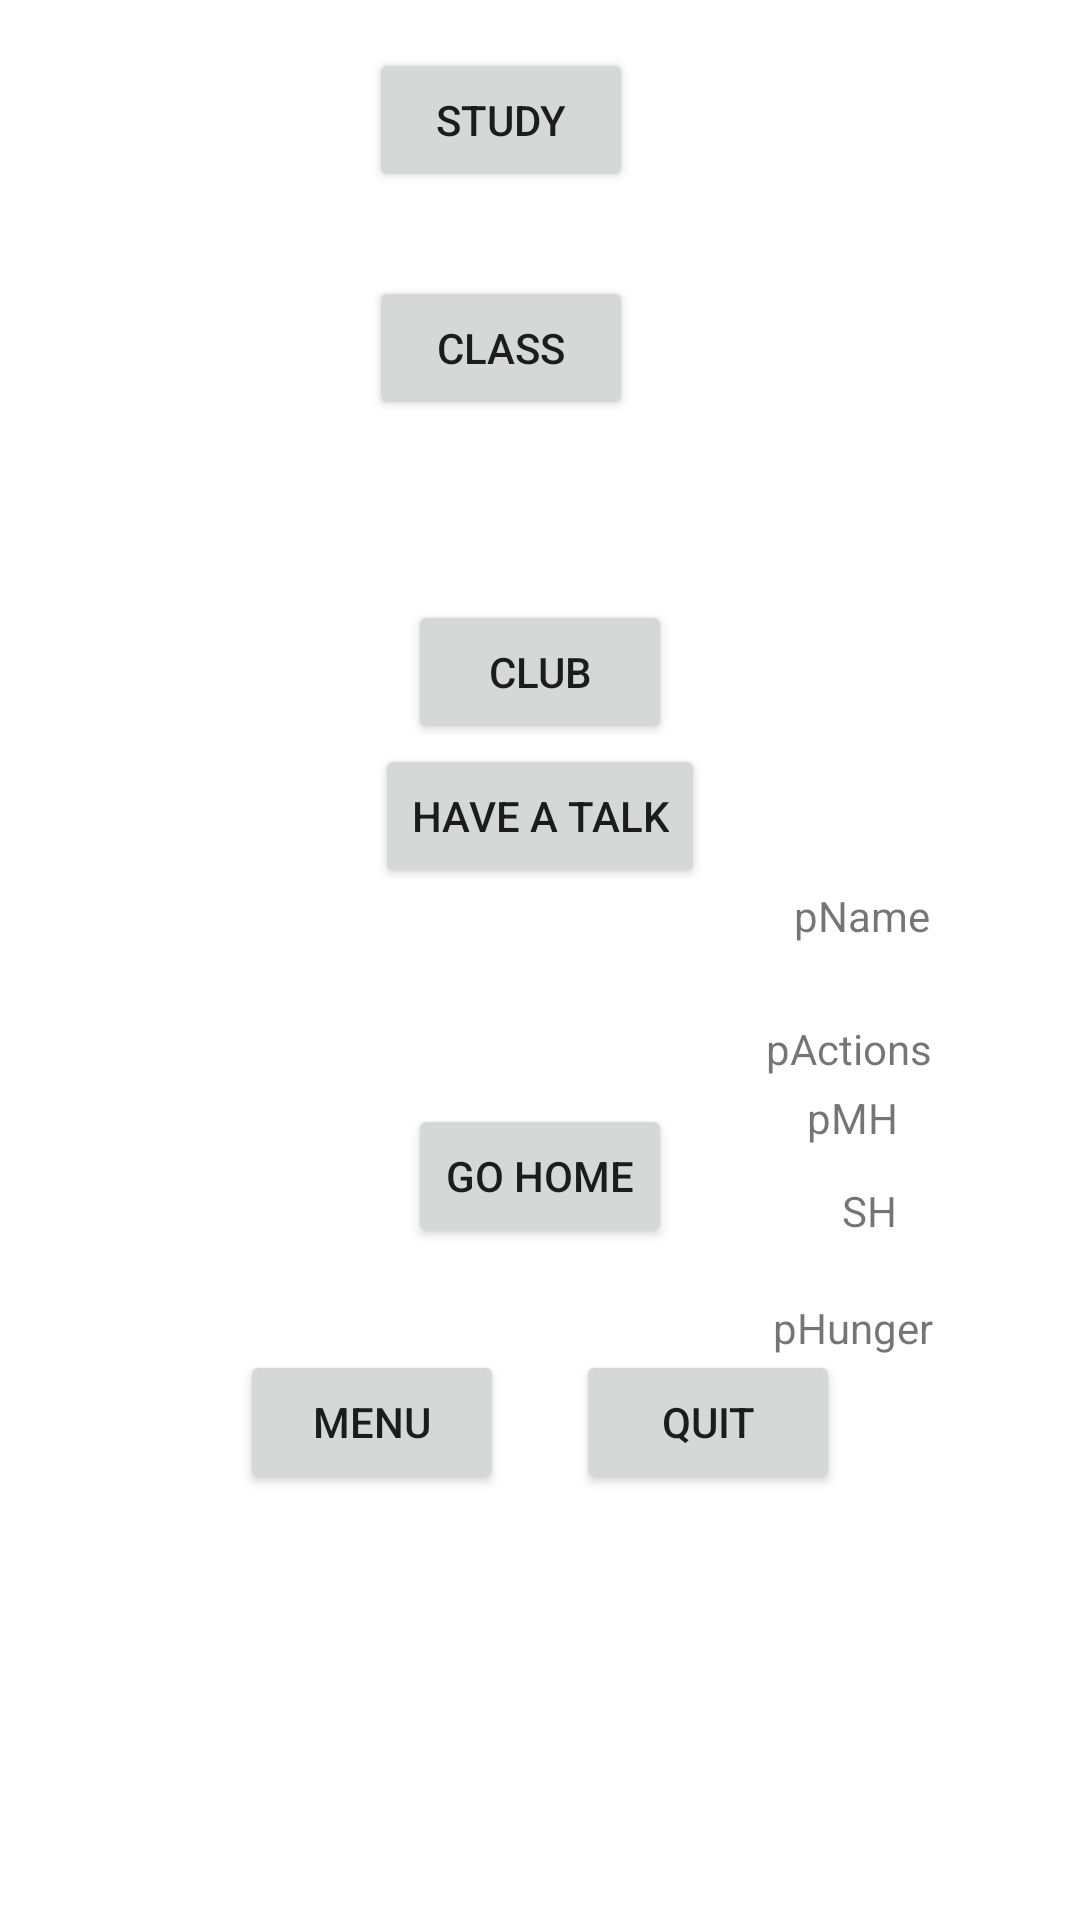

Android layout source for this screen:
<!-- AndroidManifest.xml: application theme Theme.ProjectApp -->
<!-- res/layout/school_screen_view.xml -->
<?xml version="1.0" encoding="utf-8"?>

<androidx.constraintlayout.widget.ConstraintLayout
    xmlns:android="http://schemas.android.com/apk/res/android"
    xmlns:app="http://schemas.android.com/apk/res-auto"
    xmlns:tools="http://schemas.android.com/tools"
    android:layout_width="match_parent"
    android:layout_height="match_parent">

    <TextView
        android:id="@+id/playerName"
        android:layout_width="wrap_content"
        android:layout_height="wrap_content"
        android:layout_marginTop="68dp"
        android:layout_marginBottom="21dp"
        android:text="pName"
        app:layout_constraintBottom_toTopOf="@+id/playerActions"
        app:layout_constraintEnd_toEndOf="parent"
        app:layout_constraintHorizontal_bias="0.841"
        app:layout_constraintStart_toStartOf="parent"
        app:layout_constraintTop_toTopOf="parent"
        app:layout_constraintVertical_bias="0.982" />

    <TextView
        android:id="@+id/playerMH"
        android:layout_width="wrap_content"
        android:layout_height="wrap_content"
        android:layout_marginTop="4dp"
        android:text="pMH"
        app:layout_constraintEnd_toEndOf="parent"
        app:layout_constraintHorizontal_bias="0.816"
        app:layout_constraintStart_toStartOf="parent"
        app:layout_constraintTop_toBottomOf="@+id/playerActions" />

    <TextView
        android:id="@+id/playerSH"
        android:layout_width="wrap_content"
        android:layout_height="wrap_content"
        android:layout_marginTop="12dp"
        android:text="SH"
        app:layout_constraintEnd_toEndOf="parent"
        app:layout_constraintHorizontal_bias="0.821"
        app:layout_constraintStart_toStartOf="parent"
        app:layout_constraintTop_toBottomOf="@+id/playerMH" />

    <TextView
        android:id="@+id/playerHunger"
        android:layout_width="wrap_content"
        android:layout_height="wrap_content"
        android:layout_marginTop="20dp"
        android:text="pHunger"
        app:layout_constraintEnd_toEndOf="parent"
        app:layout_constraintHorizontal_bias="0.84"
        app:layout_constraintStart_toStartOf="parent"
        app:layout_constraintTop_toBottomOf="@+id/playerSH" />

    <TextView
        android:id="@+id/playerActions"
        android:layout_width="wrap_content"
        android:layout_height="wrap_content"
        android:layout_marginTop="340dp"
        android:text="pActions"
        app:layout_constraintEnd_toEndOf="parent"
        app:layout_constraintHorizontal_bias="0.838"
        app:layout_constraintStart_toStartOf="parent"
        app:layout_constraintTop_toTopOf="parent" />

    <Button
        android:id="@+id/button_study"
        android:layout_width="wrap_content"
        android:layout_height="wrap_content"
        android:layout_marginTop="16dp"
        android:onClick="onClick"
        android:text="Study"
        android:tag="study"
        app:layout_constraintEnd_toEndOf="parent"
        app:layout_constraintHorizontal_bias="0.452"
        app:layout_constraintStart_toStartOf="parent"
        app:layout_constraintTop_toTopOf="parent" />

    <Button
        android:id="@+id/button_class"
        android:layout_width="wrap_content"
        android:layout_height="wrap_content"
        android:layout_marginTop="28dp"
        android:onClick="onClick"
        android:text="Class"
        android:tag="class"
        app:layout_constraintEnd_toEndOf="parent"
        app:layout_constraintHorizontal_bias="0.452"
        app:layout_constraintStart_toStartOf="parent"
        app:layout_constraintTop_toBottomOf="@+id/button_study" />

    <Button
        android:id="@+id/button_club"
        android:layout_width="wrap_content"
        android:layout_height="wrap_content"
        android:layout_marginTop="60dp"
        android:onClick="onClick"
        android:text="Club"
        android:tag="club"
        app:layout_constraintEnd_toEndOf="parent"
        app:layout_constraintStart_toStartOf="parent"
        app:layout_constraintTop_toBottomOf="@+id/button_class" />

    <Button
        android:id="@+id/button_councellor"
        android:layout_width="wrap_content"
        android:layout_height="wrap_content"
        android:onClick="onClick"
        android:text="Have a Talk"
        android:tag="talk"
        app:layout_constraintEnd_toEndOf="parent"
        app:layout_constraintStart_toStartOf="parent"
        app:layout_constraintTop_toBottomOf="@+id/button_club" />

    <Button
        android:id="@+id/button_home"
        android:layout_width="wrap_content"
        android:layout_height="wrap_content"
        android:layout_marginTop="72dp"
        android:onClick="onClick"
        android:tag="home"
        android:text="Go Home"
        app:layout_constraintEnd_toEndOf="parent"
        app:layout_constraintStart_toStartOf="parent"
        app:layout_constraintTop_toBottomOf="@+id/button_councellor" />

    <Button
        android:id="@+id/button_menu"
        android:layout_width="wrap_content"
        android:layout_height="wrap_content"
        android:layout_marginStart="80dp"
        android:layout_marginBottom="108dp"
        android:onClick="onClick"
        android:text="Menu"
        android:tag="menu"
        app:layout_constraintBottom_toBottomOf="parent"
        app:layout_constraintStart_toStartOf="parent"
        app:layout_constraintTop_toBottomOf="@+id/button_home" />

    <Button
        android:id="@+id/button_quit"
        android:layout_width="wrap_content"
        android:layout_height="wrap_content"
        android:layout_marginEnd="56dp"
        android:layout_marginBottom="108dp"
        android:onClick="onClick"
        android:text="Quit"
        android:tag="quit"
        app:layout_constraintBottom_toBottomOf="parent"
        app:layout_constraintEnd_toEndOf="parent"
        app:layout_constraintStart_toEndOf="@+id/button_menu"
        app:layout_constraintTop_toBottomOf="@+id/button_home" />
</androidx.constraintlayout.widget.ConstraintLayout>
<!-- resources referenced by this layout -->
<resources>
  <style name="Theme.ProjectApp" parent="Theme.MaterialComponents.DayNight.DarkActionBar">
          
          <item name="colorPrimary">@color/purple_500</item>
          <item name="colorPrimaryVariant">@color/purple_700</item>
          <item name="colorOnPrimary">@color/white</item>
          
          <item name="colorSecondary">@color/teal_200</item>
          <item name="colorSecondaryVariant">@color/teal_700</item>
          <item name="colorOnSecondary">@color/black</item>
          
          <item name="android:statusBarColor" tools:targetApi="l">?attr/colorPrimaryVariant</item>
          
      </style>
  <!-- not gathered from this repository: default colours our renderer supplied (Android Studio template values) -->
  <color name="purple_500">#FF6200EE</color>
  <color name="purple_700">#FF3700B3</color>
  <color name="teal_200">#FF03DAC5</color>
  <color name="teal_700">#FF018786</color>
  <color name="black">#FF000000</color>
  <color name="white">#FFFFFFFF</color>
</resources>
